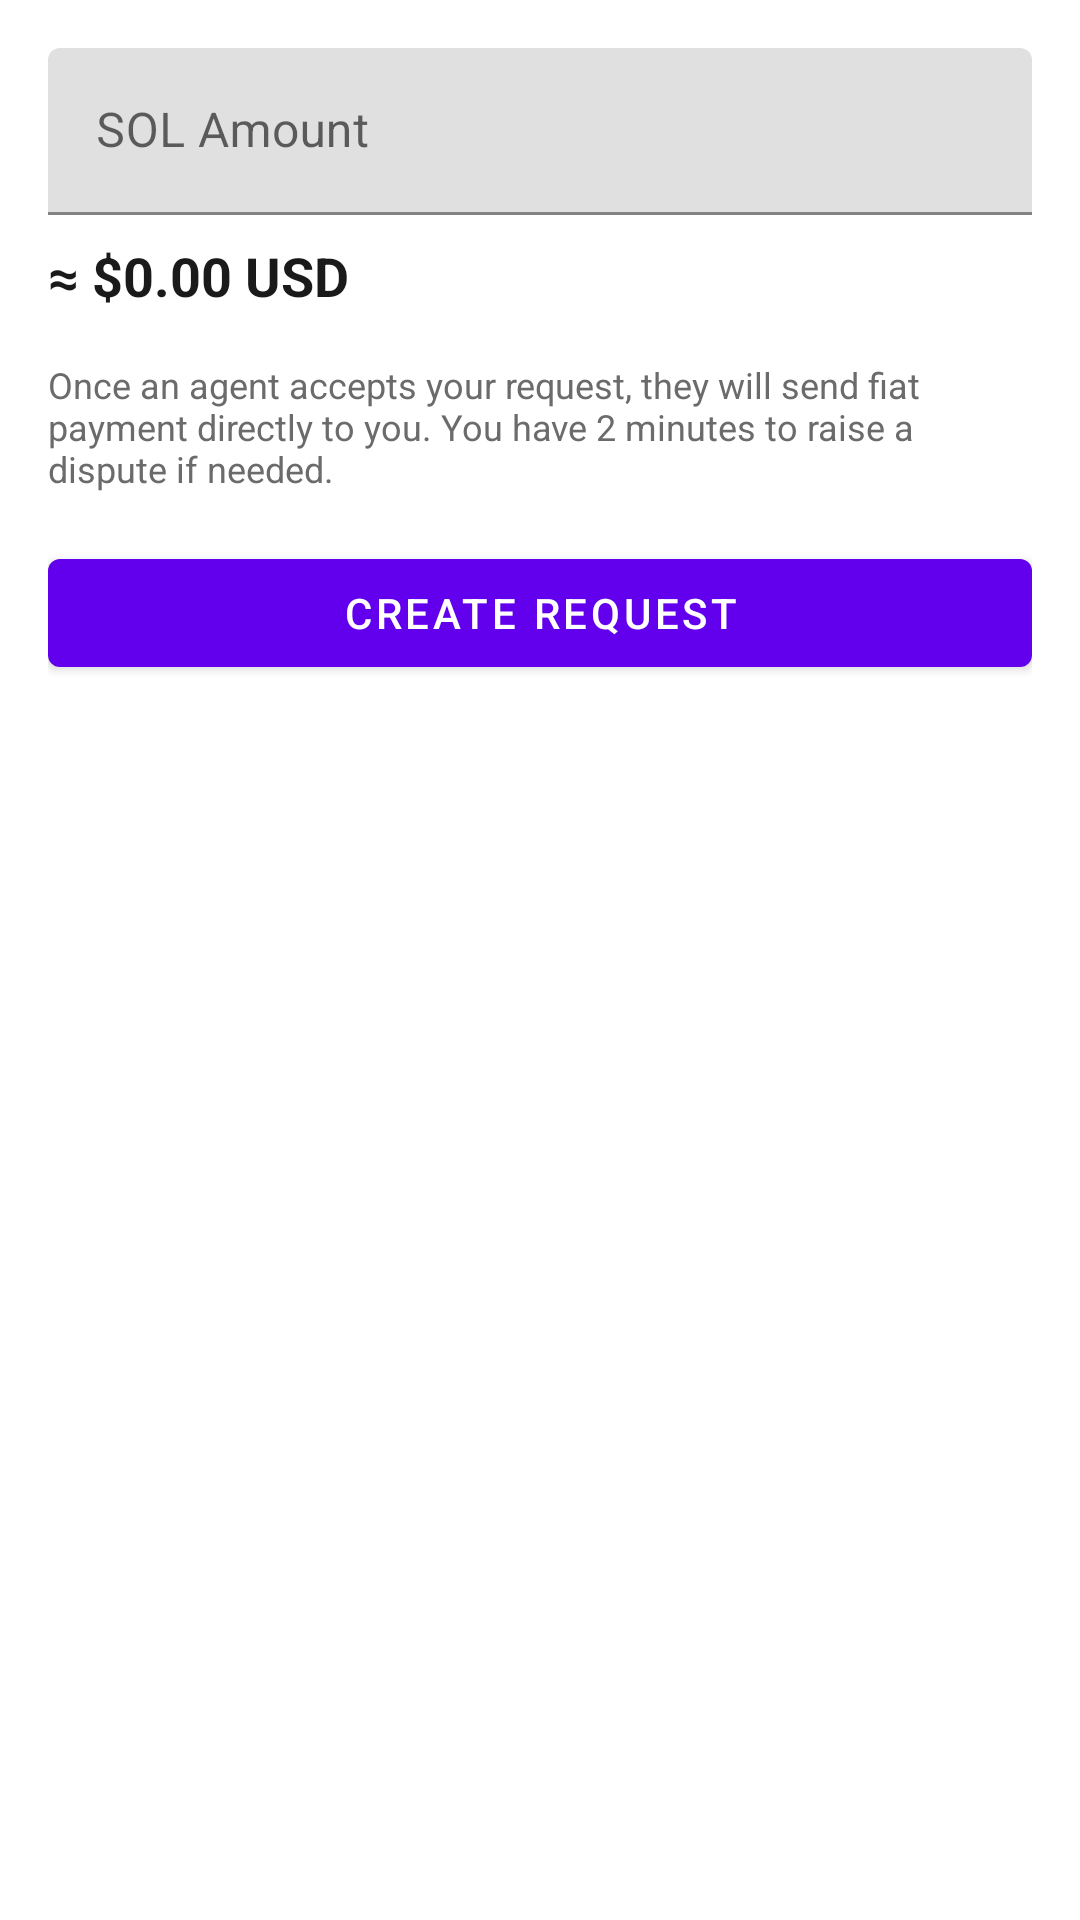

Write the Android layout XML for this screen, with the resource values it uses.
<!-- AndroidManifest.xml: application theme Theme.SolanaTapPay -->
<!-- res/layout/dialog_create_request.xml -->
<?xml version="1.0" encoding="utf-8"?>
<LinearLayout xmlns:android="http://schemas.android.com/apk/res/android"
    android:layout_width="match_parent"
    android:layout_height="wrap_content"
    android:orientation="vertical"
    android:padding="16dp">

    <com.google.android.material.textfield.TextInputLayout
        android:id="@+id/solAmountInputLayout"
        android:layout_width="match_parent"
        android:layout_height="wrap_content"
        android:hint="SOL Amount">

        <com.google.android.material.textfield.TextInputEditText
            android:id="@+id/solAmountInput"
            android:layout_width="match_parent"
            android:layout_height="wrap_content"
            android:inputType="numberDecimal" />
    </com.google.android.material.textfield.TextInputLayout>

    <TextView
        android:id="@+id/fiatAmountText"
        android:layout_width="wrap_content"
        android:layout_height="wrap_content"
        android:text="≈ $0.00 USD"
        android:textSize="18sp"
        android:textStyle="bold"
        android:textColor="@color/text_primary"
        android:layout_marginTop="8dp"
        android:layout_marginBottom="16dp" />

    <TextView
        android:layout_width="match_parent"
        android:layout_height="wrap_content"
        android:text="Once an agent accepts your request, they will send fiat payment directly to you. You have 2 minutes to raise a dispute if needed."
        android:textSize="12sp"
        android:textColor="@color/text_secondary"
        android:layout_marginBottom="16dp" />

    <com.google.android.material.button.MaterialButton
        android:id="@+id/createButton"
        android:layout_width="match_parent"
        android:layout_height="wrap_content"
        android:text="Create Request" />
</LinearLayout>
<!-- resources referenced by this layout -->
<resources>
  <color name="text_primary">#1A1A1A</color>
  <color name="text_secondary">#6B6B6B</color>
  <style name="Theme.SolanaTapPay" parent="Theme.MaterialComponents.DayNight.DarkActionBar">
          <item name="colorPrimary">@color/purple_500</item>
          <item name="colorPrimaryVariant">@color/purple_700</item>
          <item name="colorOnPrimary">@color/white</item>
          <item name="colorSecondary">@color/teal_200</item>
          <item name="colorSecondaryVariant">@color/teal_700</item>
          <item name="colorOnSecondary">@color/black</item>
          <item name="android:statusBarColor">?attr/colorPrimaryVariant</item>
      </style>
  <color name="purple_500">#FF6200EE</color>
  <color name="purple_700">#FF3700B3</color>
  <color name="white">#FFFFFFFF</color>
  <color name="teal_200">#FF03DAC5</color>
  <color name="teal_700">#FF018786</color>
  <color name="black">#FF000000</color>
</resources>
